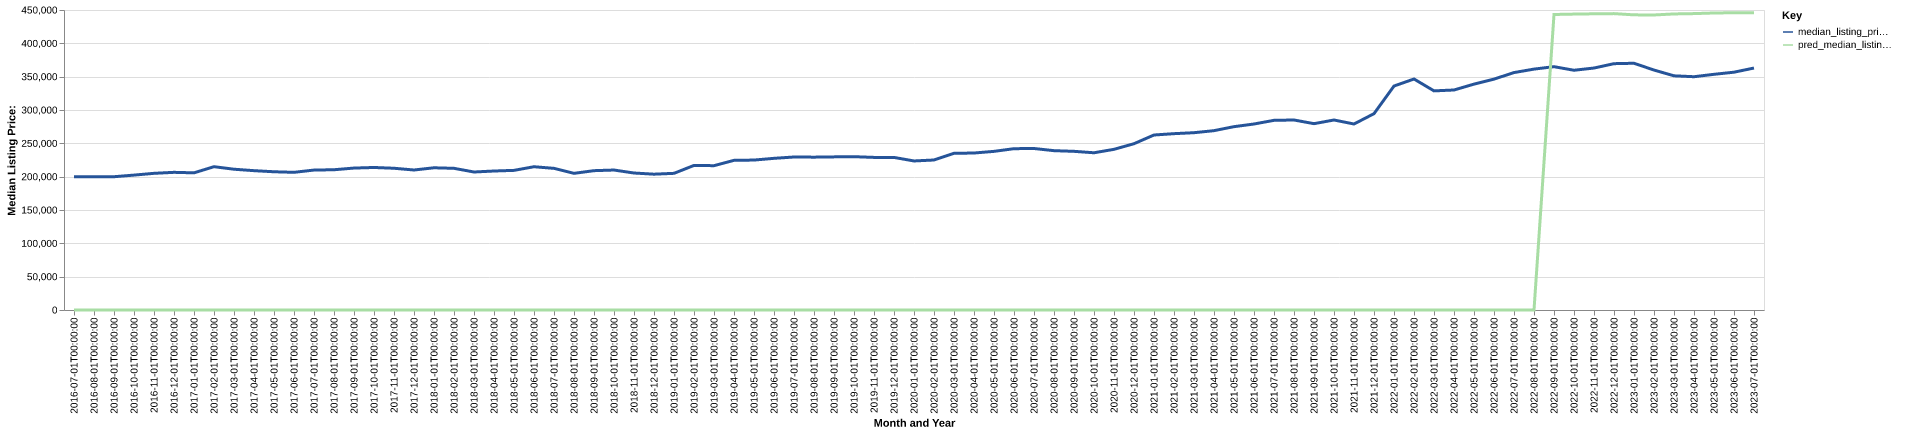

Source data for this figure (header and first rows):
date, time_idx, median_listing_price, thirty_year_interest_rate_five, month, county_name, active_listing_count, median_days_on_market, pred_median_listing_price, month_year
2016-07-01, 0, 199900, 3.72, 7, Las Cruces, NM, 1006, 82.0, 0, Jul-2016
2016-08-01, 1, 199837, 3.73, 8, Las Cruces, NM, 1025, 81.0, 0, Aug-2016
2016-09-01, 2, 199925, 3.66, 9, Las Cruces, NM, 1043, 82.0, 0, Sep-2016
2016-10-01, 3, 202349, 3.64, 10, Las Cruces, NM, 1056, 87.0, 0, Oct-2016
2016-11-01, 4, 205000, 3.66, 11, Las Cruces, NM, 1032, 94.0, 0, Nov-2016
2016-12-01, 5, 206500, 3.48, 12, Las Cruces, NM, 992.0, 99.0, 0, Dec-2016
2017-01-01, 6, 205750, 3.45, 1, Las Cruces, NM, 938.0, 101.0, 0, Jan-2017
2017-02-01, 7, 214975, 3.5, 2, Las Cruces, NM, 896.0, 111.0, 0, Feb-2017
2017-03-01, 8, 211163, 3.52, 3, Las Cruces, NM, 905.0, 101.0, 0, Mar-2017
2017-04-01, 9, 209000, 4.03, 4, Las Cruces, NM, 952.0, 81.0, 0, Apr-2017
2017-05-01, 10, 207363, 4.32, 5, Las Cruces, NM, 955.0, 75.0, 0, May-2017
2017-06-01, 11, 206507, 4.2, 6, Las Cruces, NM, 931.0, 75.0, 0, Jun-2017
2017-07-01, 12, 209900, 4.19, 7, Las Cruces, NM, 950.0, 82.0, 0, Jul-2017
2017-08-01, 13, 210389, 4.3, 8, Las Cruces, NM, 976.0, 78.0, 0, Aug-2017
2017-09-01, 14, 212900, 4.1, 9, Las Cruces, NM, 941.0, 80.0, 0, Sep-2017
2017-10-01, 15, 213786, 4.05, 10, Las Cruces, NM, 903.0, 78.0, 0, Oct-2017
2017-11-01, 16, 212614, 3.94, 11, Las Cruces, NM, 891.0, 83.0, 0, Nov-2017
2017-12-01, 17, 210000, 4.03, 12, Las Cruces, NM, 812.0, 89.0, 0, Dec-2017
2018-01-01, 18, 213335, 3.93, 1, Las Cruces, NM, 774.0, 97.0, 0, Jan-2018
2018-02-01, 19, 212507, 3.83, 2, Las Cruces, NM, 783.0, 95.0, 0, Feb-2018
2018-03-01, 20, 207000, 3.94, 3, Las Cruces, NM, 842.0, 73.0, 0, Mar-2018
2018-04-01, 21, 208476, 3.95, 4, Las Cruces, NM, 843.0, 68.0, 0, Apr-2018
2018-05-01, 22, 209450, 3.99, 5, Las Cruces, NM, 862.0, 65.0, 0, May-2018
2018-06-01, 23, 214900, 4.15, 6, Las Cruces, NM, 858.0, 64.0, 0, Jun-2018
2018-07-01, 24, 212460, 4.4, 7, Las Cruces, NM, 866.0, 73.0, 0, Jul-2018
2018-08-01, 25, 205000, 4.46, 8, Las Cruces, NM, 860.0, 72.0, 0, Aug-2018
2018-09-01, 26, 209000, 4.58, 9, Las Cruces, NM, 839.0, 73.0, 0, Sep-2018
2018-10-01, 27, 209950, 4.66, 10, Las Cruces, NM, 855.0, 75.0, 0, Oct-2018
2018-11-01, 28, 205475, 4.62, 11, Las Cruces, NM, 828.0, 79.0, 0, Nov-2018
2018-12-01, 29, 203726, 4.54, 12, Las Cruces, NM, 804.0, 89.0, 0, Dec-2018
2019-01-01, 30, 205000, 4.6, 1, Las Cruces, NM, 724.0, 91.0, 0, Jan-2019
2019-02-01, 31, 216873, 4.72, 2, Las Cruces, NM, 723.0, 81.0, 0, Feb-2019
2019-03-01, 32, 216490, 4.9, 3, Las Cruces, NM, 704.0, 72.0, 0, Mar-2019
2019-04-01, 33, 224500, 4.94, 4, Las Cruces, NM, 670.0, 66.0, 0, Apr-2019
2019-05-01, 34, 224900, 4.75, 5, Las Cruces, NM, 681.0, 61.0, 0, May-2019
2019-06-01, 35, 227500, 4.51, 6, Las Cruces, NM, 683.0, 64.0, 0, Jun-2019
2019-07-01, 36, 229500, 4.41, 7, Las Cruces, NM, 682.0, 61.0, 0, Jul-2019
2019-08-01, 37, 229273, 4.41, 8, Las Cruces, NM, 683.0, 64.0, 0, Aug-2019
2019-09-01, 38, 229682, 4.2, 9, Las Cruces, NM, 670.0, 67.0, 0, Sep-2019
2019-10-01, 39, 229975, 4.14, 10, Las Cruces, NM, 663.0, 70.0, 0, Oct-2019
2019-11-01, 40, 228900, 3.84, 11, Las Cruces, NM, 657.0, 68.0, 0, Nov-2019
2019-12-01, 41, 228850, 3.81, 12, Las Cruces, NM, 625.0, 78.0, 0, Dec-2019
2020-01-01, 42, 223563, 3.75, 1, Las Cruces, NM, 740.0, 84.0, 0, Jan-2020
2020-02-01, 43, 225000, 3.73, 2, Las Cruces, NM, 771.0, 80.0, 0, Feb-2020
2020-03-01, 44, 235000, 3.78, 3, Las Cruces, NM, 769.0, 58.0, 0, Mar-2020
2020-04-01, 45, 235471, 3.75, 4, Las Cruces, NM, 735.0, 57.0, 0, Apr-2020
2020-05-01, 46, 237950, 3.74, 5, Las Cruces, NM, 737.0, 64.0, 0, May-2020
2020-06-01, 47, 241988, 3.72, 6, Las Cruces, NM, 728.0, 66.0, 0, Jun-2020
2020-07-01, 48, 242250, 3.49, 7, Las Cruces, NM, 713.0, 57.0, 0, Jul-2020
2020-08-01, 49, 239000, 3.65, 8, Las Cruces, NM, 713.0, 52.0, 0, Aug-2020
2020-09-01, 50, 238000, 3.33, 9, Las Cruces, NM, 658.0, 52.0, 0, Sep-2020
2020-10-01, 51, 235850, 3.28, 10, Las Cruces, NM, 671.0, 47.0, 0, Oct-2020
2020-11-01, 52, 241000, 3.21, 11, Las Cruces, NM, 679.0, 47.0, 0, Nov-2020
2020-12-01, 53, 249450, 3.07, 12, Las Cruces, NM, 643.0, 55.0, 0, Dec-2020
2021-01-01, 54, 262500, 2.99, 1, Las Cruces, NM, 594.0, 61.0, 0, Jan-2021
2021-02-01, 55, 264500, 2.93, 2, Las Cruces, NM, 602.0, 45.0, 0, Feb-2021
2021-03-01, 56, 265955, 2.88, 3, Las Cruces, NM, 638.0, 44.0, 0, Mar-2021
2021-04-01, 57, 269000, 2.84, 4, Las Cruces, NM, 666.0, 43.0, 0, Apr-2021
2021-05-01, 58, 275000, 2.71, 5, Las Cruces, NM, 673.0, 44.0, 0, May-2021
2021-06-01, 59, 279000, 2.79, 6, Las Cruces, NM, 691.0, 48.0, 0, Jun-2021
... 25 more rows
